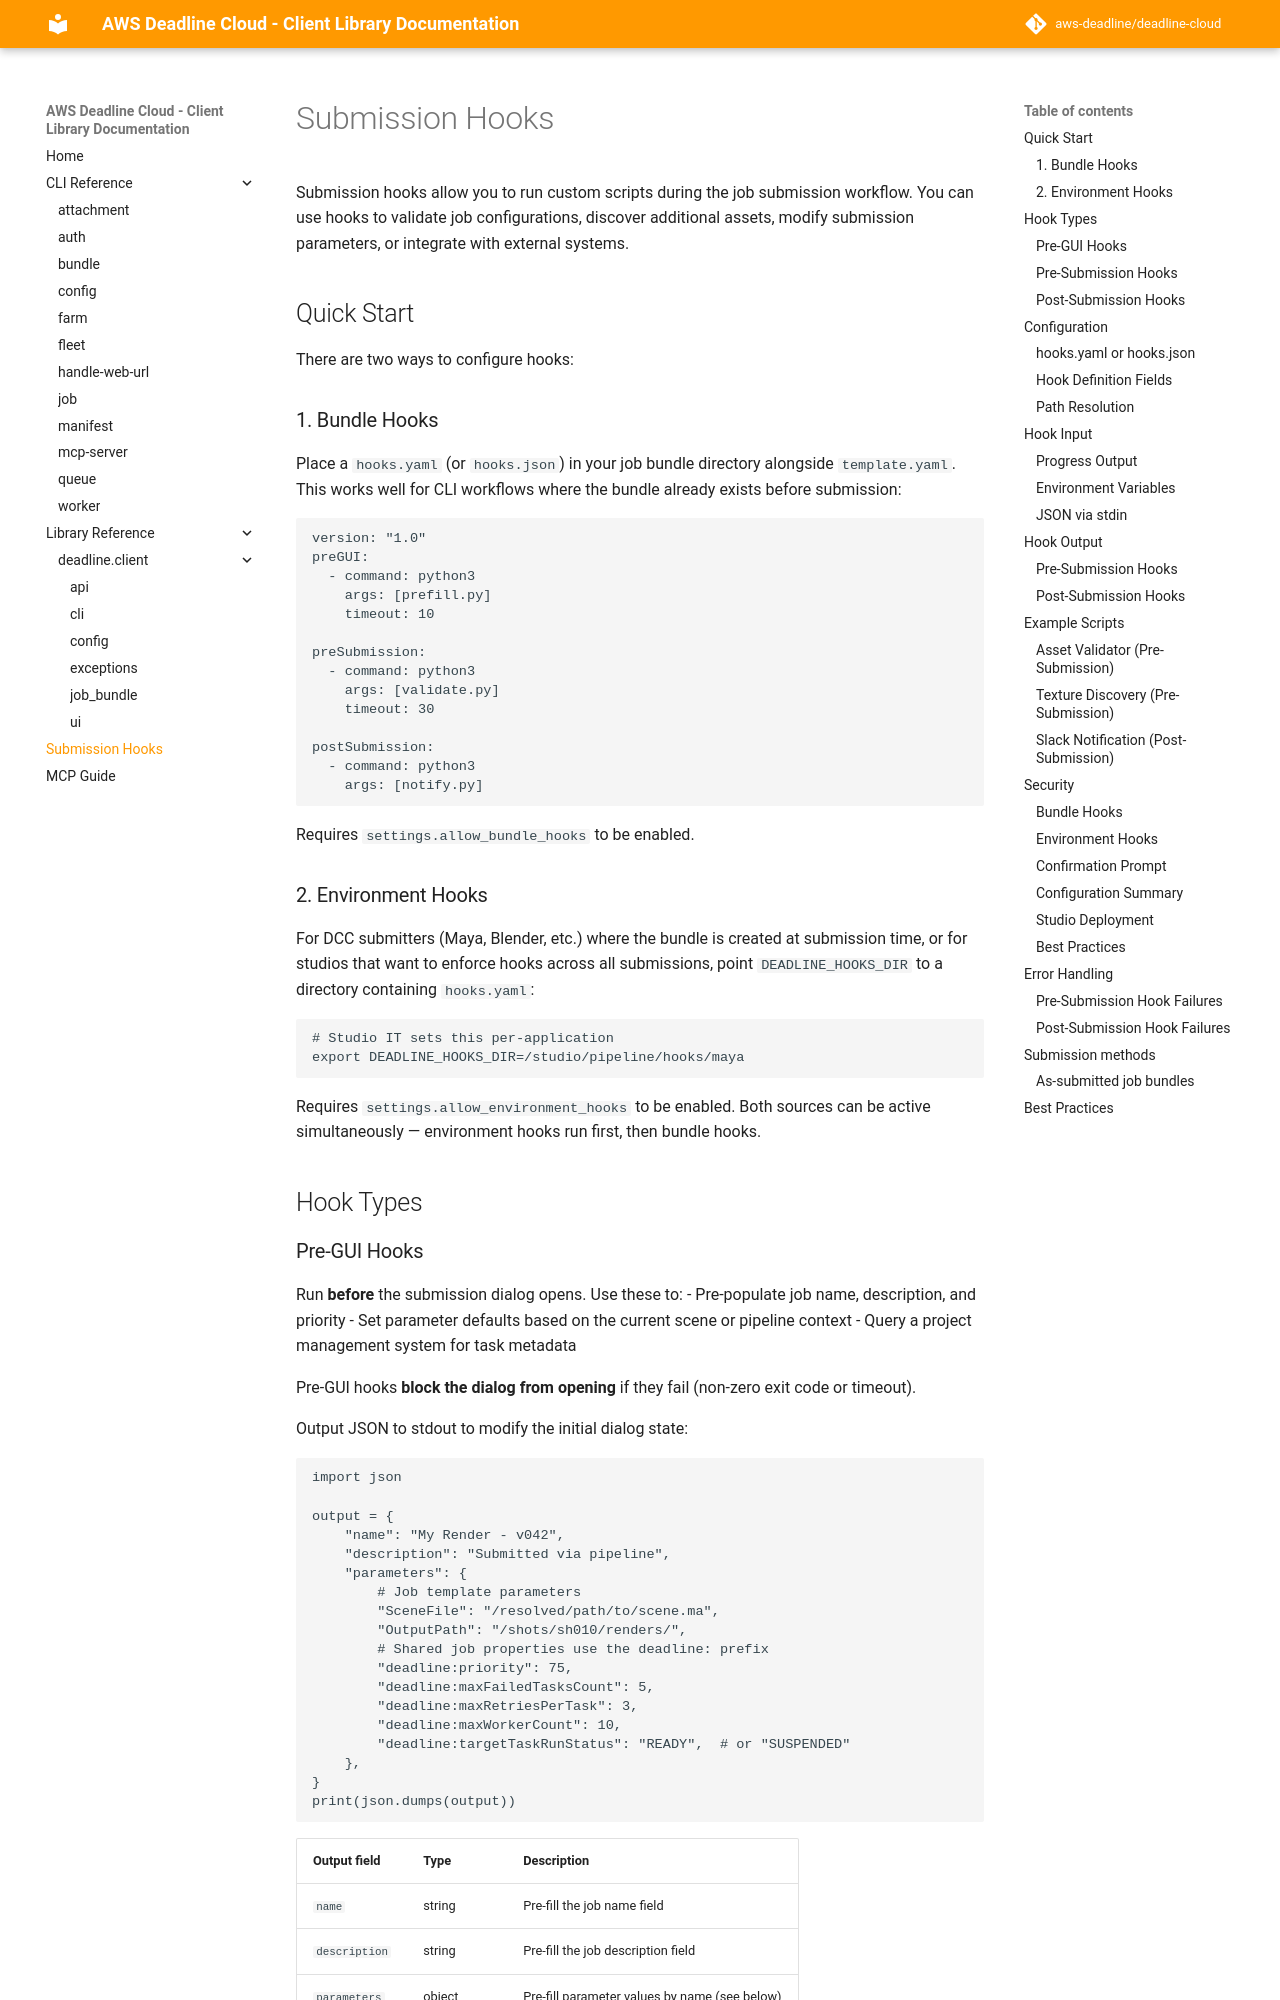

repository: aws-deadline/deadline-cloud · page: submission-hooks/index.html · generator: mkdocs

# Submission Hooks

Submission hooks allow you to run custom scripts during the job submission workflow. You can use hooks to validate job configurations, discover additional assets, modify submission parameters, or integrate with external systems.

## Quick Start

There are two ways to configure hooks:

### 1. Bundle Hooks

Place a `hooks.yaml` (or `hooks.json`) in your job bundle directory alongside `template.yaml`. This works well for CLI workflows where the bundle already exists before submission:

```yaml
version: "1.0"
preGUI:
  - command: python3
    args: [prefill.py]
    timeout: 10

preSubmission:
  - command: python3
    args: [validate.py]
    timeout: 30

postSubmission:
  - command: python3
    args: [notify.py]
```

Requires `settings.allow_bundle_hooks` to be enabled.

### 2. Environment Hooks

For DCC submitters (Maya, Blender, etc.) where the bundle is created at submission time, or for studios that want to enforce hooks across all submissions, point `DEADLINE_HOOKS_DIR` to a directory containing `hooks.yaml`:

```bash
# Studio IT sets this per-application
export DEADLINE_HOOKS_DIR=/studio/pipeline/hooks/maya
```

Requires `settings.allow_environment_hooks` to be enabled. Both sources can be active simultaneously — environment hooks run first, then bundle hooks.

## Hook Types
